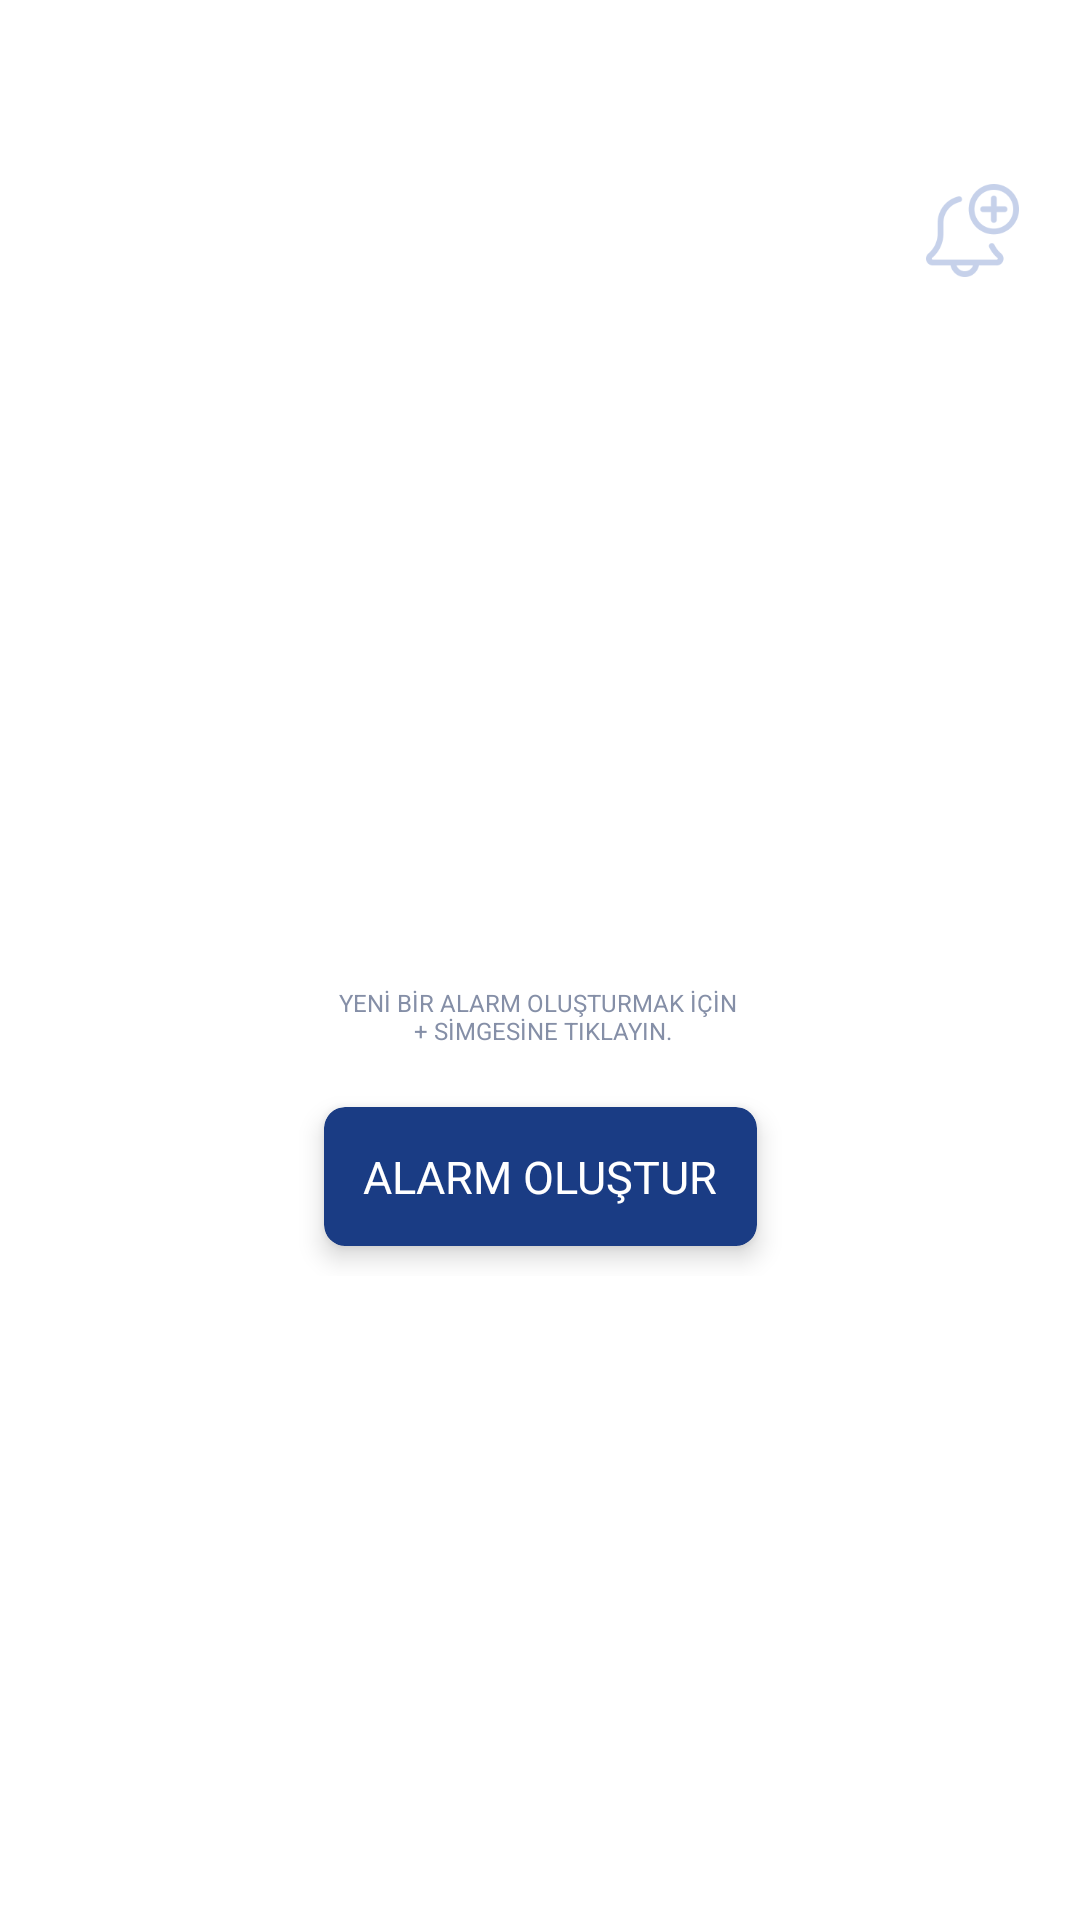

Write the Android layout XML for this screen, with the resource values it uses.
<!-- AndroidManifest.xml: application theme Theme.Odak -->
<!-- res/layout/fragment_alarm.xml -->
<?xml version="1.0" encoding="utf-8"?>
<androidx.constraintlayout.widget.ConstraintLayout xmlns:android="http://schemas.android.com/apk/res/android"
    xmlns:tools="http://schemas.android.com/tools"
    android:layout_width="match_parent"
    android:layout_height="match_parent"
    xmlns:app="http://schemas.android.com/apk/res-auto"
    tools:context=".alarm.viewcontroller.AlarmFragment">

    <androidx.constraintlayout.widget.Guideline
        android:id="@+id/guideline_menu_horizontal"
        android:layout_width="wrap_content"
        android:layout_height="wrap_content"
        android:orientation="horizontal"
        app:layout_constraintGuide_percent="0.06" />

    <ImageButton
        android:id="@+id/back_btn"
        android:src="@drawable/icon_back"
        android:backgroundTint="@android:color/transparent"
        android:layout_width="wrap_content"
        android:layout_height="wrap_content"
        android:layout_marginStart="10dp"
        app:layout_constraintTop_toTopOf="@id/guideline_menu_horizontal"
        app:layout_constraintBottom_toBottomOf="@id/guideline_menu_horizontal"
        app:layout_constraintStart_toStartOf="parent"
        app:tint="@color/white"
        />


    <androidx.constraintlayout.widget.ConstraintLayout
        android:layout_width="match_parent"
        android:layout_height="match_parent">


        <ImageButton
            android:id="@+id/add_alarm"
            android:layout_width="32dp"
            android:layout_height="32dp"
            android:src="@drawable/icon_add_notification"
            android:background="@android:color/transparent"
            android:layout_marginEnd="20dp"
            app:layout_constraintTop_toTopOf="@id/guideline_title_horizontal"
            app:layout_constraintBottom_toBottomOf="@id/guideline_title_horizontal"
            app:layout_constraintEnd_toEndOf="parent"
            />


        <LinearLayout
            android:id="@+id/firstAlarm_container"
            android:layout_width="wrap_content"
            android:layout_height="wrap_content"
            app:layout_constraintVertical_bias="0.4"
            app:layout_constraintTop_toBottomOf="@id/guideline_title_horizontal"
            app:layout_constraintBottom_toBottomOf="parent"
            app:layout_constraintStart_toStartOf="parent"
            app:layout_constraintEnd_toEndOf="parent"
            android:gravity="center_horizontal"
            android:orientation="vertical"
            >
            <ImageView
                android:layout_width="94dp"
                android:layout_height="94dp"
                android:src="@drawable/icon_big_alarm"
                android:layout_marginBottom="5dp"
                app:tint="@color/half_white"
                />
            <TextView
                android:layout_width="wrap_content"
                android:layout_height="wrap_content"
                style="@style/odak.textview.fragment_alarm.text"
                android:text="@string/alarm.newAlarm.label"/>

            <androidx.cardview.widget.CardView
                android:id="@+id/create_alarm_button"
                android:layout_width="wrap_content"
                android:layout_height="wrap_content"
                app:cardBackgroundColor="@color/odak_blue"
                app:cardCornerRadius="7dp"
                app:cardElevation="5dp"
                android:layout_margin="10dp">

                <TextView
                    android:layout_width="wrap_content"
                    android:layout_height="wrap_content"
                    style="@style/odak.textview.fragment_alarm.button"
                    android:text="@string/alarm.createAlarm.button"/>

            </androidx.cardview.widget.CardView>


        </LinearLayout>

        <androidx.constraintlayout.widget.ConstraintLayout
            android:id="@+id/list_container"
            android:layout_width="match_parent"
            android:layout_height="match_parent"
            app:layout_constrainedHeight="true"
            android:layout_margin="10dp"
            android:layout_marginBottom="30dp"
            app:layout_constraintTop_toBottomOf="@id/add_alarm"
            app:layout_constraintBottom_toBottomOf="parent"
            app:layout_constraintStart_toStartOf="parent"
            app:layout_constraintEnd_toEndOf="parent"
            android:visibility="gone">

            <androidx.recyclerview.widget.RecyclerView
                android:id="@+id/alarm_recyclerview"
                android:layout_width="match_parent"
                android:layout_height="match_parent"
                app:layoutManager="androidx.recyclerview.widget.LinearLayoutManager"
                app:layout_constraintTop_toTopOf="parent"
                app:layout_constraintEnd_toEndOf="parent"
                app:layout_constraintStart_toStartOf="parent"
                app:layout_constraintBottom_toBottomOf="parent"/>

        </androidx.constraintlayout.widget.ConstraintLayout>

        <androidx.constraintlayout.widget.Guideline
            android:id="@+id/guideline_title_horizontal"
            android:layout_width="wrap_content"
            android:layout_height="wrap_content"
            android:orientation="horizontal"
            app:layout_constraintGuide_percent="0.12" />

    </androidx.constraintlayout.widget.ConstraintLayout>

    <FrameLayout
        android:id="@+id/menu_dialog"
        style="?attr/bottomSheetDialogTheme"
        android:layout_width="match_parent"
        android:layout_height="wrap_content"
        android:layout_gravity="top"
        android:fitsSystemWindows="false"
        app:layout_behavior="com.google.android.material.bottomsheet.BottomSheetBehavior"
        app:layout_constraintBottom_toBottomOf="parent"
        app:layout_insetEdge="top" />
</androidx.constraintlayout.widget.ConstraintLayout>
<!-- resources referenced by this layout -->
<resources>
  <color name="half_white">#F2FFFFFF</color>
  <color name="odak_blue">#1a3c84</color>
  <color name="white">#FFFFFFFF</color>
  <!-- drawable icon_add_notification: png bitmap (drawable-hdpi, 2840 bytes) -->
  <!-- drawable icon_back: png bitmap (drawable-hdpi, 758 bytes) -->
  <!-- drawable icon_big_alarm: png bitmap (drawable-hdpi, 5969 bytes) -->
  <string name="alarm.createAlarm.button">ALARM OLUŞTUR</string>
  <string name="alarm.newAlarm.label">YENİ BİR ALARM OLUŞTURMAK İÇİN \n + SİMGESİNE TIKLAYIN.</string>
  <style name="odak.textview.fragment_alarm.button" parent="Widget.AppCompat.TextView">
          <item name="android:gravity">center</item>
          <item name="fontFamily">@font/metropolis_black</item>
          <item name="android:textSize">15sp</item>
          <item name="android:textColor">@color/white</item>
          <item name="android:layout_margin">13dp</item>
      </style>
  <style name="odak.textview.fragment_alarm.text" parent="Widget.AppCompat.TextView">
          <item name="android:gravity">center</item>
          <item name="fontFamily">@font/metropolis_semi_bold</item>
          <item name="android:textSize">8sp</item>
          <item name="android:textColor">@color/odak_blue_gray</item>
          <item name="android:layout_marginTop">10dp</item>
          <item name="android:layout_marginBottom">10dp</item>
      </style>
  <style name="Theme.Odak" parent="Theme.MaterialComponents.DayNight.NoActionBar">
          
          <item name="colorPrimary">@color/odak_dark_blue</item>
          <item name="colorPrimaryVariant">@color/odak_blue</item>
          <item name="colorOnPrimary">@color/white</item>
          
          <item name="colorSecondary">@color/teal_200</item>
          <item name="colorSecondaryVariant">@color/teal_700</item>
          <item name="colorOnSecondary">@color/black</item>
          
          <item name="android:statusBarColor">@android:color/transparent</item>
          <item name="android:windowLightStatusBar">false</item>
  
  
          <item name="android:windowDrawsSystemBarBackgrounds">true</item>
          <item name="android:windowTranslucentStatus">false</item>
          <item name="android:fitsSystemWindows">true</item>
          
      </style>
  <color name="odak_blue_gray">#858FA7</color>
  <color name="odak_dark_blue">#122a5f</color>
  <color name="teal_200">#FF03DAC5</color>
  <color name="teal_700">#FF018786</color>
  <color name="black">#FF000000</color>
</resources>
